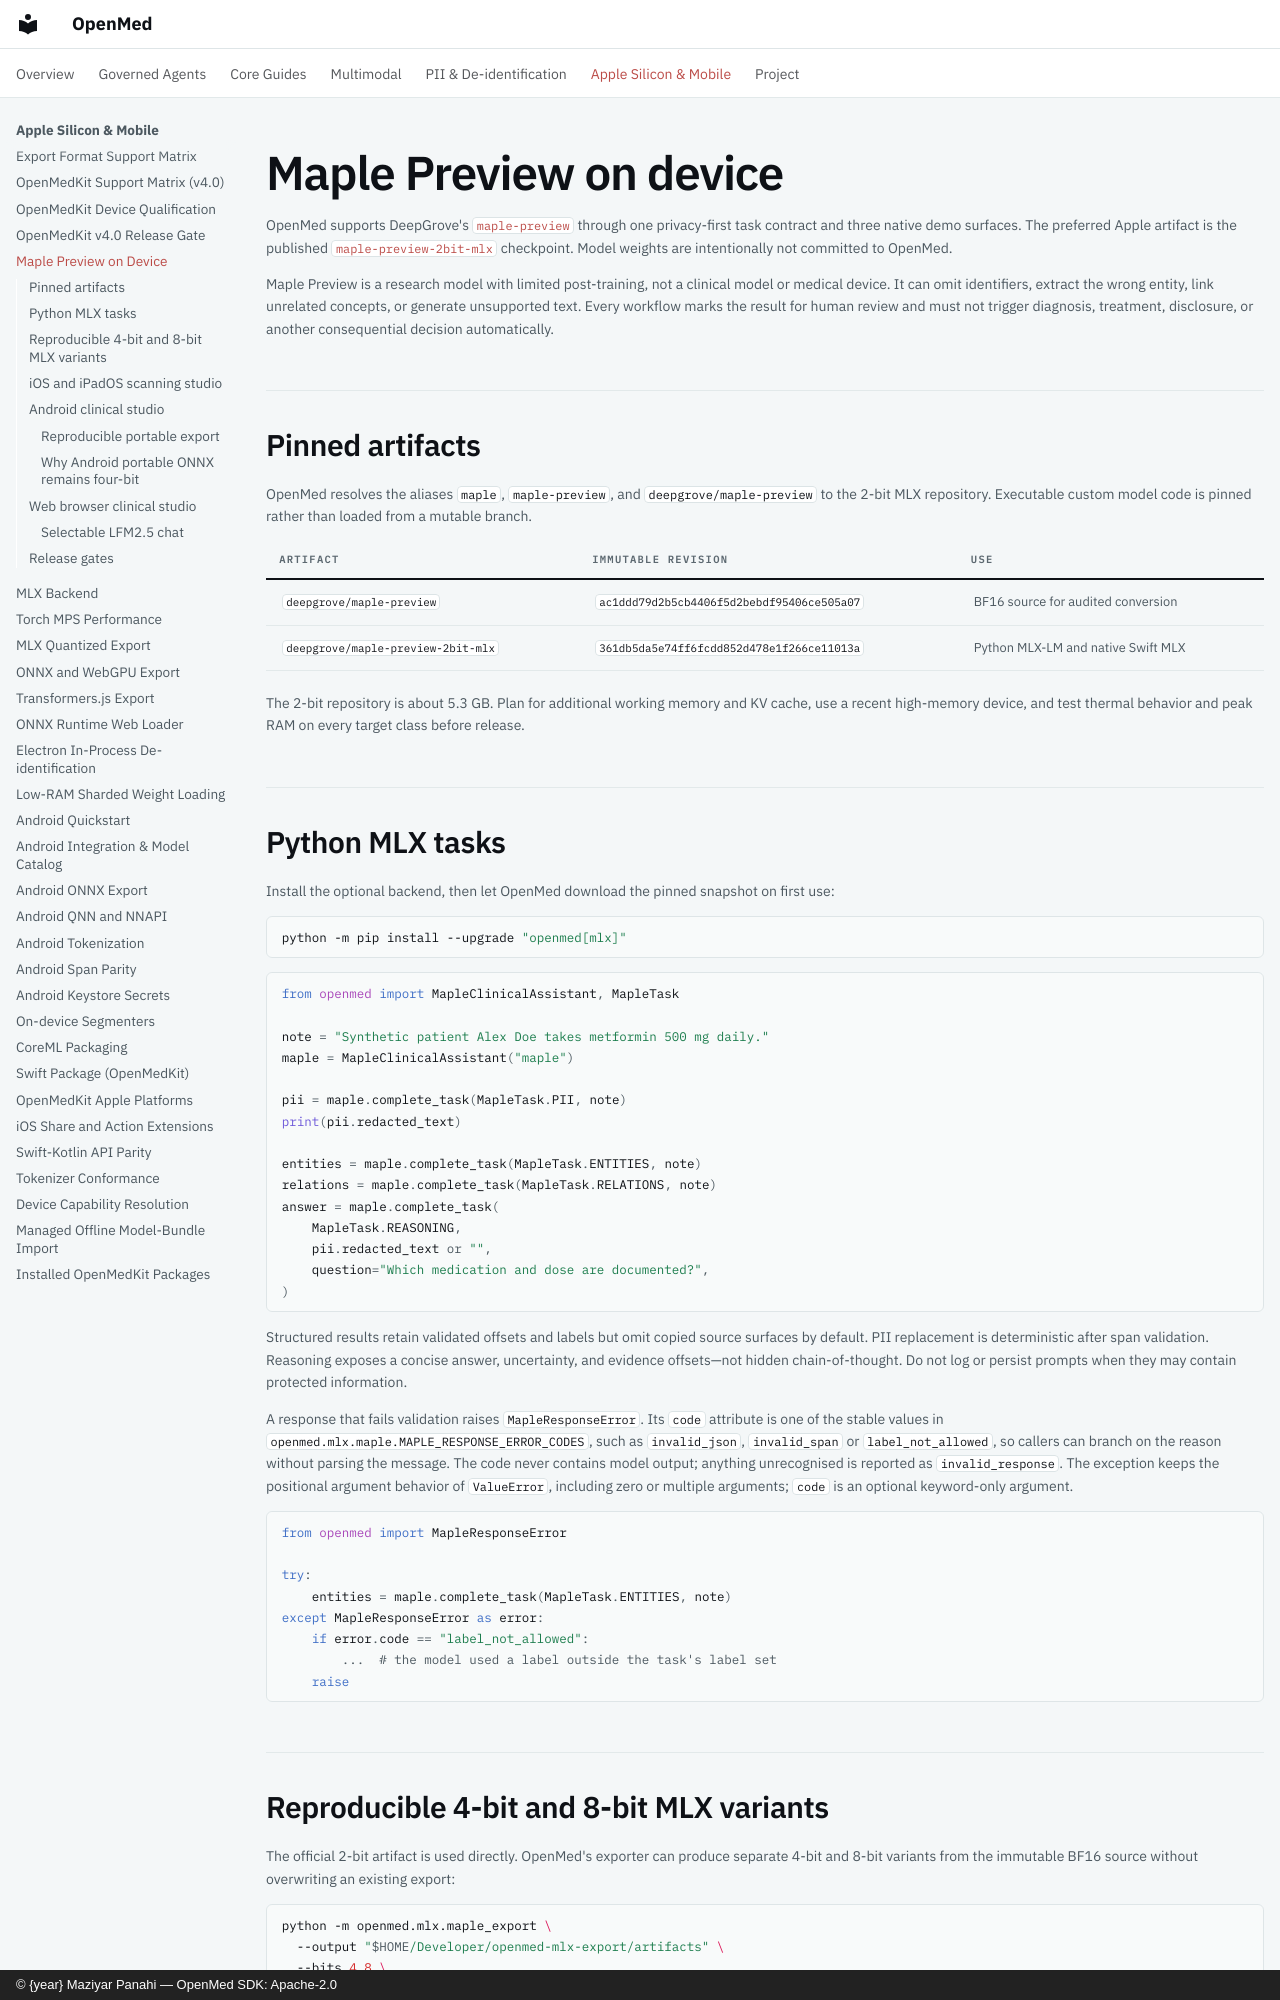

repository: maziyarpanahi/openmed · page: maple-on-device/index.html · generator: mkdocs · copyright: © {year} Maziyar Panahi — OpenMed SDK: Apache-2.0

# Maple Preview on device

OpenMed supports DeepGrove's
[`maple-preview`](https://huggingface.co/deepgrove/maple-preview) through one
privacy-first task contract and three native demo surfaces. The preferred Apple
artifact is the published
[`maple-preview-2bit-mlx`](https://huggingface.co/deepgrove/maple-preview-2bit-mlx)
checkpoint. Model weights are intentionally not committed to OpenMed.

Maple Preview is a research model with limited post-training, not a clinical
model or medical device. It can omit identifiers, extract the wrong entity,
link unrelated concepts, or generate unsupported text. Every workflow marks
the result for human review and must not trigger diagnosis, treatment,
disclosure, or another consequential decision automatically.

## Pinned artifacts

OpenMed resolves the aliases `maple`, `maple-preview`, and
`deepgrove/maple-preview` to the 2-bit MLX repository. Executable custom model
code is pinned rather than loaded from a mutable branch.

| Artifact | Immutable revision | Use |
| --- | --- | --- |
| `deepgrove/maple-preview` | `ac1ddd79d2b5cb4406f5d2bebdf95406ce505a07` | BF16 source for audited conversion |
| `deepgrove/maple-preview-2bit-mlx` | `361db5da5e74ff6fcdd852d478e1f266ce11013a` | Python MLX-LM and native Swift MLX |

The 2-bit repository is about 5.3 GB. Plan for additional working memory and KV
cache, use a recent high-memory device, and test thermal behavior and peak RAM
on every target class before release.

## Python MLX tasks

Install the optional backend, then let OpenMed download the pinned snapshot on
first use:

```bash
python -m pip install --upgrade "openmed[mlx]"
```

```python
from openmed import MapleClinicalAssistant, MapleTask

note = "Synthetic patient Alex Doe takes metformin 500 mg daily."
maple = MapleClinicalAssistant("maple")

pii = maple.complete_task(MapleTask.PII, note)
print(pii.redacted_text)

entities = maple.complete_task(MapleTask.ENTITIES, note)
relations = maple.complete_task(MapleTask.RELATIONS, note)
answer = maple.complete_task(
    MapleTask.REASONING,
    pii.redacted_text or "",
    question="Which medication and dose are documented?",
)
```

Structured results retain validated offsets and labels but omit copied source
surfaces by default. PII replacement is deterministic after span validation.
Reasoning exposes a concise answer, uncertainty, and evidence offsets—not
hidden chain-of-thought. Do not log or persist prompts when they may contain
protected information.

A response that fails validation raises `MapleResponseError`. Its `code`
attribute is one of the stable values in
`openmed.mlx.maple.MAPLE_RESPONSE_ERROR_CODES`, such as `invalid_json`,
`invalid_span` or `label_not_allowed`, so callers can branch on the reason
without parsing the message. The code never contains model output; anything
unrecognised is reported as `invalid_response`.
The exception keeps the positional argument behavior of `ValueError`, including
zero or multiple arguments; `code` is an optional keyword-only argument.

```python
from openmed import MapleResponseError

try:
    entities = maple.complete_task(MapleTask.ENTITIES, note)
except MapleResponseError as error:
    if error.code == "label_not_allowed":
        ...  # the model used a label outside the task's label set
    raise
```

## Reproducible 4-bit and 8-bit MLX variants

The official 2-bit artifact is used directly. OpenMed's exporter can produce
separate 4-bit and 8-bit variants from the immutable BF16 source without
overwriting an existing export:

```bash
python -m openmed.mlx.maple_export \
  --output "$HOME/Developer/openmed-mlx-export/artifacts" \
  --bits 4 8 \
  --dry-run
```

Remove `--dry-run` on an Apple Silicon host with enough disk and memory. Each
output includes `openmed-maple-export.json` with source and runtime-code
revisions, quantization parameters, and an explicit unvalidated status. Before
publication, run synthetic task-contract checks, direct-identifier recall and
critical-leakage evaluation, and quantized-vs-source quality comparisons.

Development smoke tests on Apple Silicon with the revisions above produced the
following result. These are task-contract checks, not clinical-quality claims:

| MLX variant | Result on synthetic PII, entities, relations, reasoning, and chat |
| --- | --- |
| Published 2-bit | Passed all task contracts with source-derived offsets |
| Exported 4-bit, group 128 | Converted and loaded, but exhausted 4,096 tokens before final JSON; do not deploy |
| Exported 8-bit, group 128 | Passed all task contracts and emitted grounded visible chat |

The failed 4-bit result is deliberately retained as a release warning: a
successful tensor conversion is not evidence of useful or safe generation.
